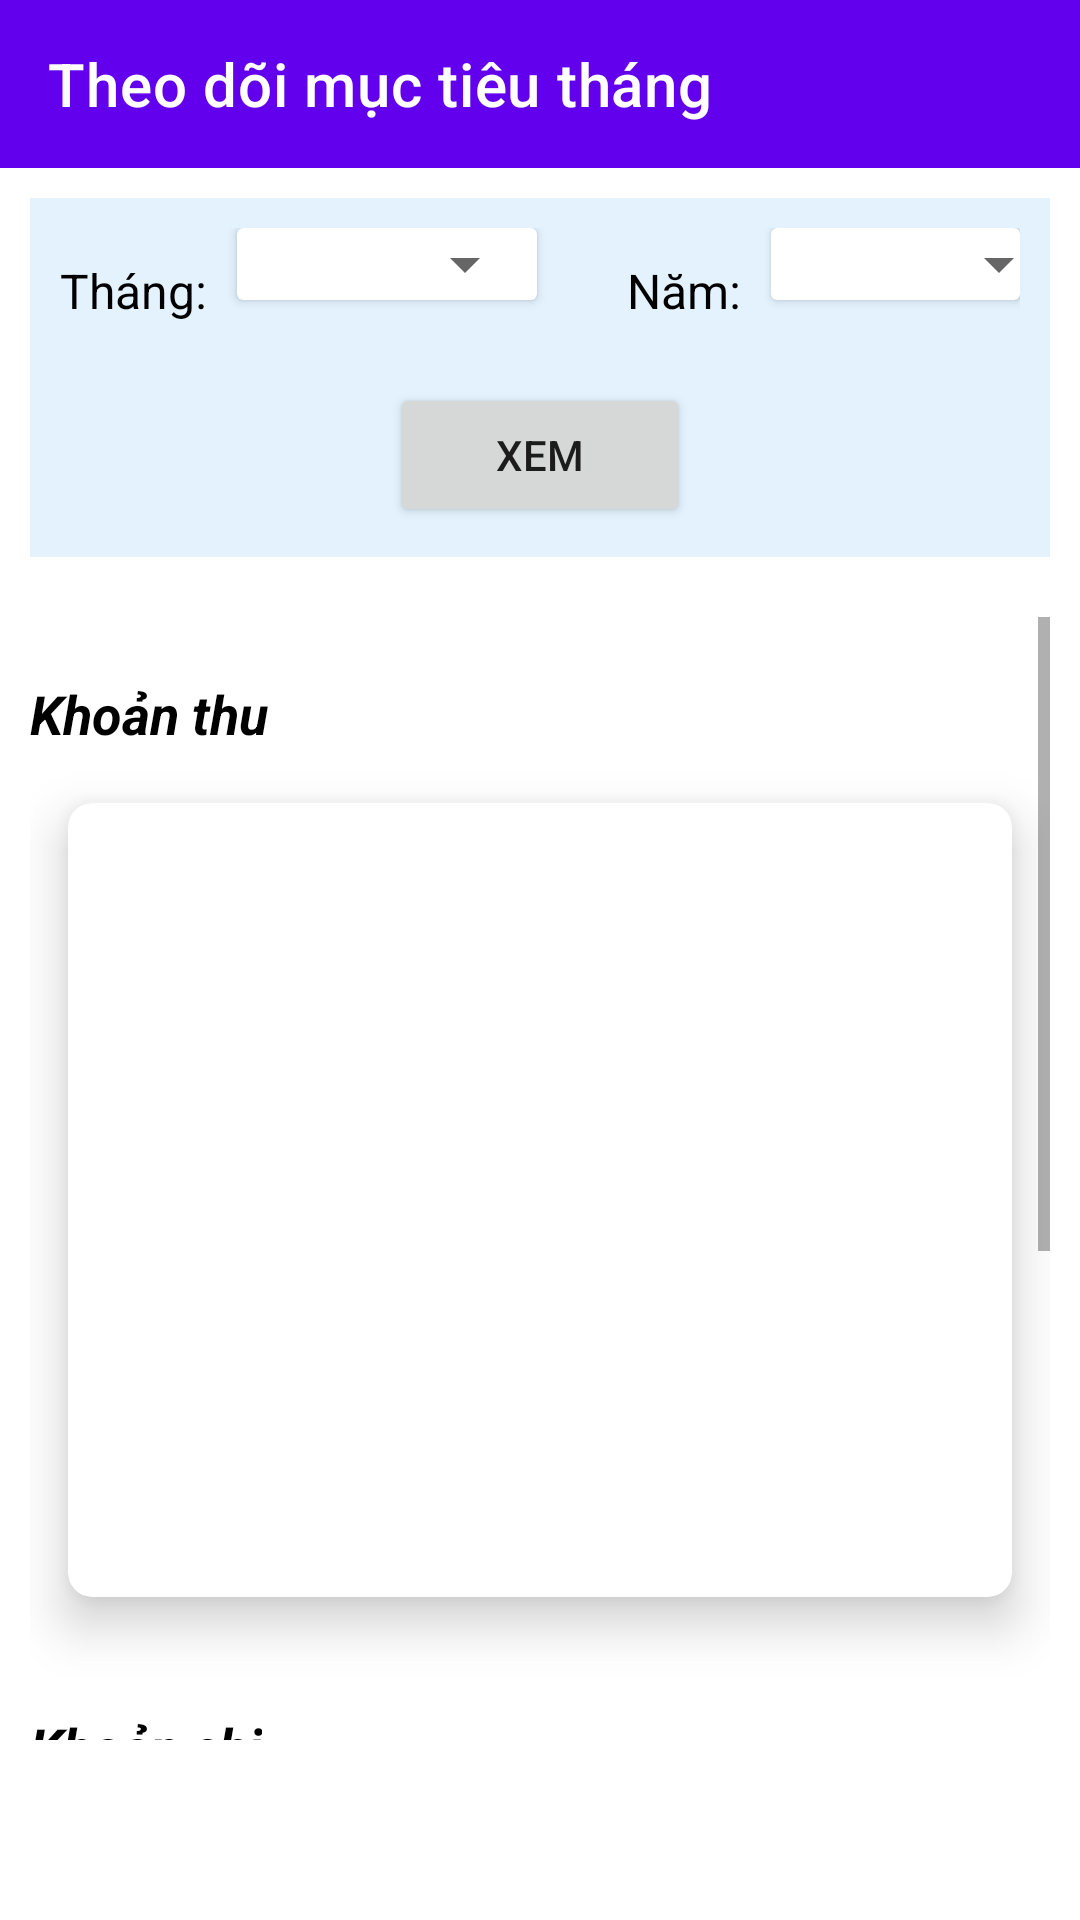

Write the Android layout XML for this screen, with the resource values it uses.
<!-- AndroidManifest.xml: application theme Theme.BTLQuanLyThuChi -->
<!-- res/layout/activity_thong_ke_muc_tieu.xml -->
<?xml version="1.0" encoding="utf-8"?>
<LinearLayout xmlns:android="http://schemas.android.com/apk/res/android"
    xmlns:app="http://schemas.android.com/apk/res-auto"
    xmlns:tools="http://schemas.android.com/tools"
    android:layout_width="match_parent"
    android:layout_height="match_parent"
    android:orientation="vertical"
    tools:context=".ThongKeMucTieu">

    <androidx.appcompat.widget.Toolbar
        android:id="@+id/toolbar4"
        android:layout_width="match_parent"
        android:layout_height="wrap_content"
        android:background="?attr/colorPrimary"
        android:minHeight="?attr/actionBarSize"
        android:theme="@style/ThemeOverlay.AppCompat.Dark.ActionBar"
        app:title="Theo dõi mục tiêu tháng">

    </androidx.appcompat.widget.Toolbar>

    <RelativeLayout
        android:layout_width="match_parent"
        android:layout_height="wrap_content"
        android:layout_margin="10dp"
        android:background="@color/background_color_2"
        android:padding="10dp">

        <LinearLayout
            android:id="@+id/grNamThang"
            android:layout_width="match_parent"
            android:layout_height="wrap_content"
            android:gravity="center_horizontal"
            android:orientation="horizontal">

            <TextView
                android:layout_width="wrap_content"
                android:layout_height="wrap_content"
                android:layout_marginEnd="10dp"
                android:layout_marginTop="10dp"
                android:textColor="@color/black"
                android:text="Tháng:"
                android:textSize="16sp"/>

            <androidx.cardview.widget.CardView
                android:layout_width="wrap_content"
                android:layout_height="wrap_content"
                android:layout_marginEnd="30dp">

                <Spinner
                    android:id="@+id/spthang22"
                    android:layout_width="100dp"
                    android:layout_height="wrap_content" />

            </androidx.cardview.widget.CardView>

            <TextView
                android:layout_width="wrap_content"
                android:layout_height="wrap_content"
                android:layout_marginEnd="10dp"
                android:layout_marginTop="10dp"
                android:textColor="@color/black"
                android:text="Năm:"
                android:textSize="16sp"/>

            <androidx.cardview.widget.CardView
                android:layout_width="wrap_content"
                android:layout_height="wrap_content">

                <Spinner
                    android:id="@+id/spnam22"
                    android:layout_width="100dp"
                    android:layout_height="wrap_content" />

            </androidx.cardview.widget.CardView>

        </LinearLayout>

        <Button
            android:id="@+id/btnHienMucTieu"
            android:layout_width="100dp"
            android:layout_height="wrap_content"
            android:layout_below="@+id/grNamThang"
            android:layout_centerHorizontal="true"
            android:layout_marginTop="20dp"
            android:padding="5dp"
            android:text="Xem"
            android:textSize="14sp" />


    </RelativeLayout>

    <ScrollView
        android:layout_width="match_parent"
        android:layout_height="match_parent"
        android:padding="10dp"
        android:layout_marginBottom="50dp">

        <LinearLayout
            android:layout_width="match_parent"
            android:layout_height="match_parent"
            android:orientation="vertical">

            <TextView
                android:layout_width="wrap_content"
                android:layout_height="wrap_content"
                android:text="Khoản thu"
                android:textColor="@color/black"
                android:textSize="18sp"
                android:textStyle="italic|bold"
                android:layout_marginTop="20dp"/>

            <androidx.cardview.widget.CardView
                android:layout_width="match_parent"
                android:layout_height="300dp"
                app:cardCornerRadius="8dp"
                app:cardElevation="10dp"
                app:cardUseCompatPadding="true">

                <androidx.recyclerview.widget.RecyclerView
                    android:id="@+id/rcv_MucTieuThu"
                    android:layout_width="match_parent"
                    android:layout_height="wrap_content"
                    android:layout_marginTop="2dp"
                    android:padding="10dp" />

            </androidx.cardview.widget.CardView>


            <TextView
                android:layout_width="wrap_content"
                android:layout_height="wrap_content"
                android:text="Khoản chi"
                android:textColor="@color/black"
                android:textSize="18sp"
                android:textStyle="italic|bold"
                android:layout_marginTop="20dp"/>

            <androidx.cardview.widget.CardView
                android:layout_width="match_parent"
                android:layout_height="300dp"
                app:cardCornerRadius="8dp"
                app:cardElevation="10dp"
                app:cardUseCompatPadding="true">

                <androidx.recyclerview.widget.RecyclerView
                    android:id="@+id/rcv_MucTieuChi"
                    android:layout_width="match_parent"
                    android:layout_height="wrap_content"
                    android:layout_marginTop="2dp"
                    android:padding="10dp" />

            </androidx.cardview.widget.CardView>


        </LinearLayout>

    </ScrollView>

</LinearLayout>
<!-- resources referenced by this layout -->
<resources>
  <color name="background_color_2">#e3f2fd</color>
  <color name="black">#FF000000</color>
  <style name="Theme.BTLQuanLyThuChi" parent="Theme.MaterialComponents.DayNight.NoActionBar">
          
          <item name="colorPrimary">@color/purple_500</item>
          <item name="colorPrimaryVariant">@color/purple_700</item>
          <item name="colorOnPrimary">@color/white</item>
          
          <item name="colorSecondary">@color/teal_200</item>
          <item name="colorSecondaryVariant">@color/teal_700</item>
          <item name="colorOnSecondary">@color/black</item>
          
          <item name="android:statusBarColor">?attr/colorPrimaryVariant</item>
          
      </style>
  <color name="purple_500">#FF6200EE</color>
  <color name="purple_700">#FF3700B3</color>
  <color name="white">#FFFFFFFF</color>
  <color name="teal_200">#FF03DAC5</color>
  <color name="teal_700">#FF018786</color>
</resources>
